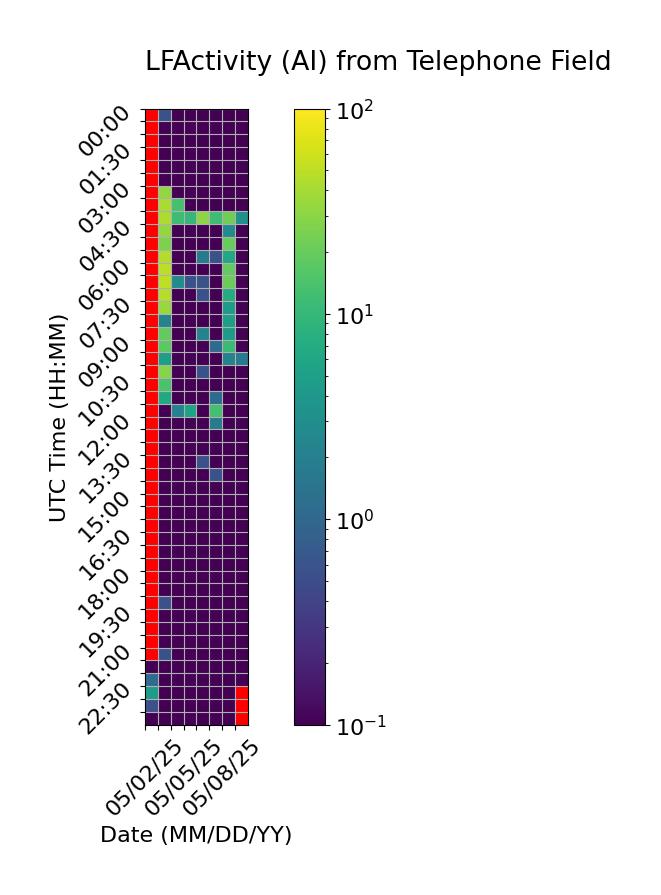

The table this chart was drawn from, first rows:
Time (UTC), 05/02/25, 05/03/25, 05/04/25, 05/05/25, 05/06/25, 05/07/25, 05/08/25, 05/09/25
00:00, , 0.5556, 0.0, 0.0, 0.0, 0.0, 0.0, 0.0
00:30, , 0.0, 0.0, 0.0, 0.0, 0.0, 0.0, 0.0
01:00, , 0.0, 0.0, 0.0, 0.0, 0.0, 0.0, 0.0
01:30, , 0.0, 0.0, 0.0, 0.0, 0.0, 0.0, 0.0
02:00, , 0.0, 0.0, 0.0, 0.0, 0.0, 0.0, 0.0
02:30, , 0.0, 0.0, 0.0, 0.0, 0.0, 0.0, 0.0
03:00, , 32.22, 0.0, 0.0, 0.0, 0.0, 0.0, 0.0
03:30, , 41.11, 13.33, 0.0, 0.0, 0.0, 0.0, 0.0
04:00, , 42.22, 11.67, 10.0, 30.0, 11.67, 22.22, 3.333
04:30, , 32.22, 0.0, 0.0, 0.0, 0.0, 2.778, 0.0
05:00, , 25.56, 0.0, 0.0, 0.0, 0.0, 20.0, 0.0
05:30, , 45.56, 0.0, 0.0, 1.667, 0.5556, 6.111, 0.0
06:00, , 50.56, 0.0, 0.0, 0.0, 0.0, 18.89, 0.0
06:30, , 51.11, 2.778, 0.5556, 0.5556, 0.0, 20.56, 0.0
07:00, , 46.67, 0.0, 0.0, 0.5556, 0.0, 7.222, 0.0
07:30, , 34.44, 0.0, 0.0, 0.0, 0.0, 4.444, 0.0
08:00, , 2.222, 0.0, 0.0, 0.0, 0.0, 5.0, 0.0
08:30, , 18.89, 0.0, 0.0, 2.222, 0.0, 4.444, 0.0
09:00, , 17.78, 0.0, 0.0, 0.0, 1.111, 11.11, 0.0
09:30, , 5.0, 0.0, 0.0, 0.0, 0.0, 2.222, 1.667
10:00, , 28.33, 0.0, 0.0, 0.5556, 0.0, 0.0, 0.0
10:30, , 13.89, 0.0, 0.0, 0.0, 0.0, 0.0, 0.0
11:00, , 6.667, 0.0, 0.0, 0.0, 1.111, 0.0, 0.0
11:30, , 0.0, 2.222, 5.556, 0.0, 12.78, 0.0, 0.0
12:00, , 0.0, 0.0, 0.0, 0.0, 1.667, 0.0, 0.0
12:30, , 0.0, 0.0, 0.0, 0.0, 0.0, 0.0, 0.0
13:00, , 0.0, 0.0, 0.0, 0.0, 0.0, 0.0, 0.0
13:30, , 0.0, 0.0, 0.0, 0.5556, 0.0, 0.0, 0.0
14:00, , 0.0, 0.0, 0.0, 0.0, 0.5556, 0.0, 0.0
14:30, , 0.0, 0.0, 0.0, 0.0, 0.0, 0.0, 0.0
15:00, , 0.0, 0.0, 0.0, 0.0, 0.0, 0.0, 0.0
15:30, , 0.0, 0.0, 0.0, 0.0, 0.0, 0.0, 0.0
16:00, , 0.0, 0.0, 0.0, 0.0, 0.0, 0.0, 0.0
16:30, , 0.0, 0.0, 0.0, 0.0, 0.0, 0.0, 0.0
17:00, , 0.0, 0.0, 0.0, 0.0, 0.0, 0.0, 0.0
17:30, , 0.0, 0.0, 0.0, 0.0, 0.0, 0.0, 0.0
18:00, , 0.0, 0.0, 0.0, 0.0, 0.0, 0.0, 0.0
18:30, , 0.0, 0.0, 0.0, 0.0, 0.0, 0.0, 0.0
19:00, , 0.5556, 0.0, 0.0, 0.0, 0.0, 0.0, 0.0
19:30, , 0.0, 0.0, 0.0, 0.0, 0.0, 0.0, 0.0
20:00, , 0.0, 0.0, 0.0, 0.0, 0.0, 0.0, 0.0
20:30, , 0.0, 0.0, 0.0, 0.0, 0.0, 0.0, 0.0
21:00, , 0.5556, 0.0, 0.0, 0.0, 0.0, 0.0, 0.0
21:30, 0.0, 0.0, 0.0, 0.0, 0.0, 0.0, 0.0, 0.0
22:00, 1.111, 0.0, 0.0, 0.0, 0.0, 0.0, 0.0, 0.0
22:30, 4.444, 0.0, 0.0, 0.0, 0.0, 0.0, 0.0, 
23:00, 0.5556, 0.0, 0.0, 0.0, 0.0, 0.0, 0.0, 
23:30, 0.0, 0.0, 0.0, 0.0, 0.0, 0.0, 0.0, 
